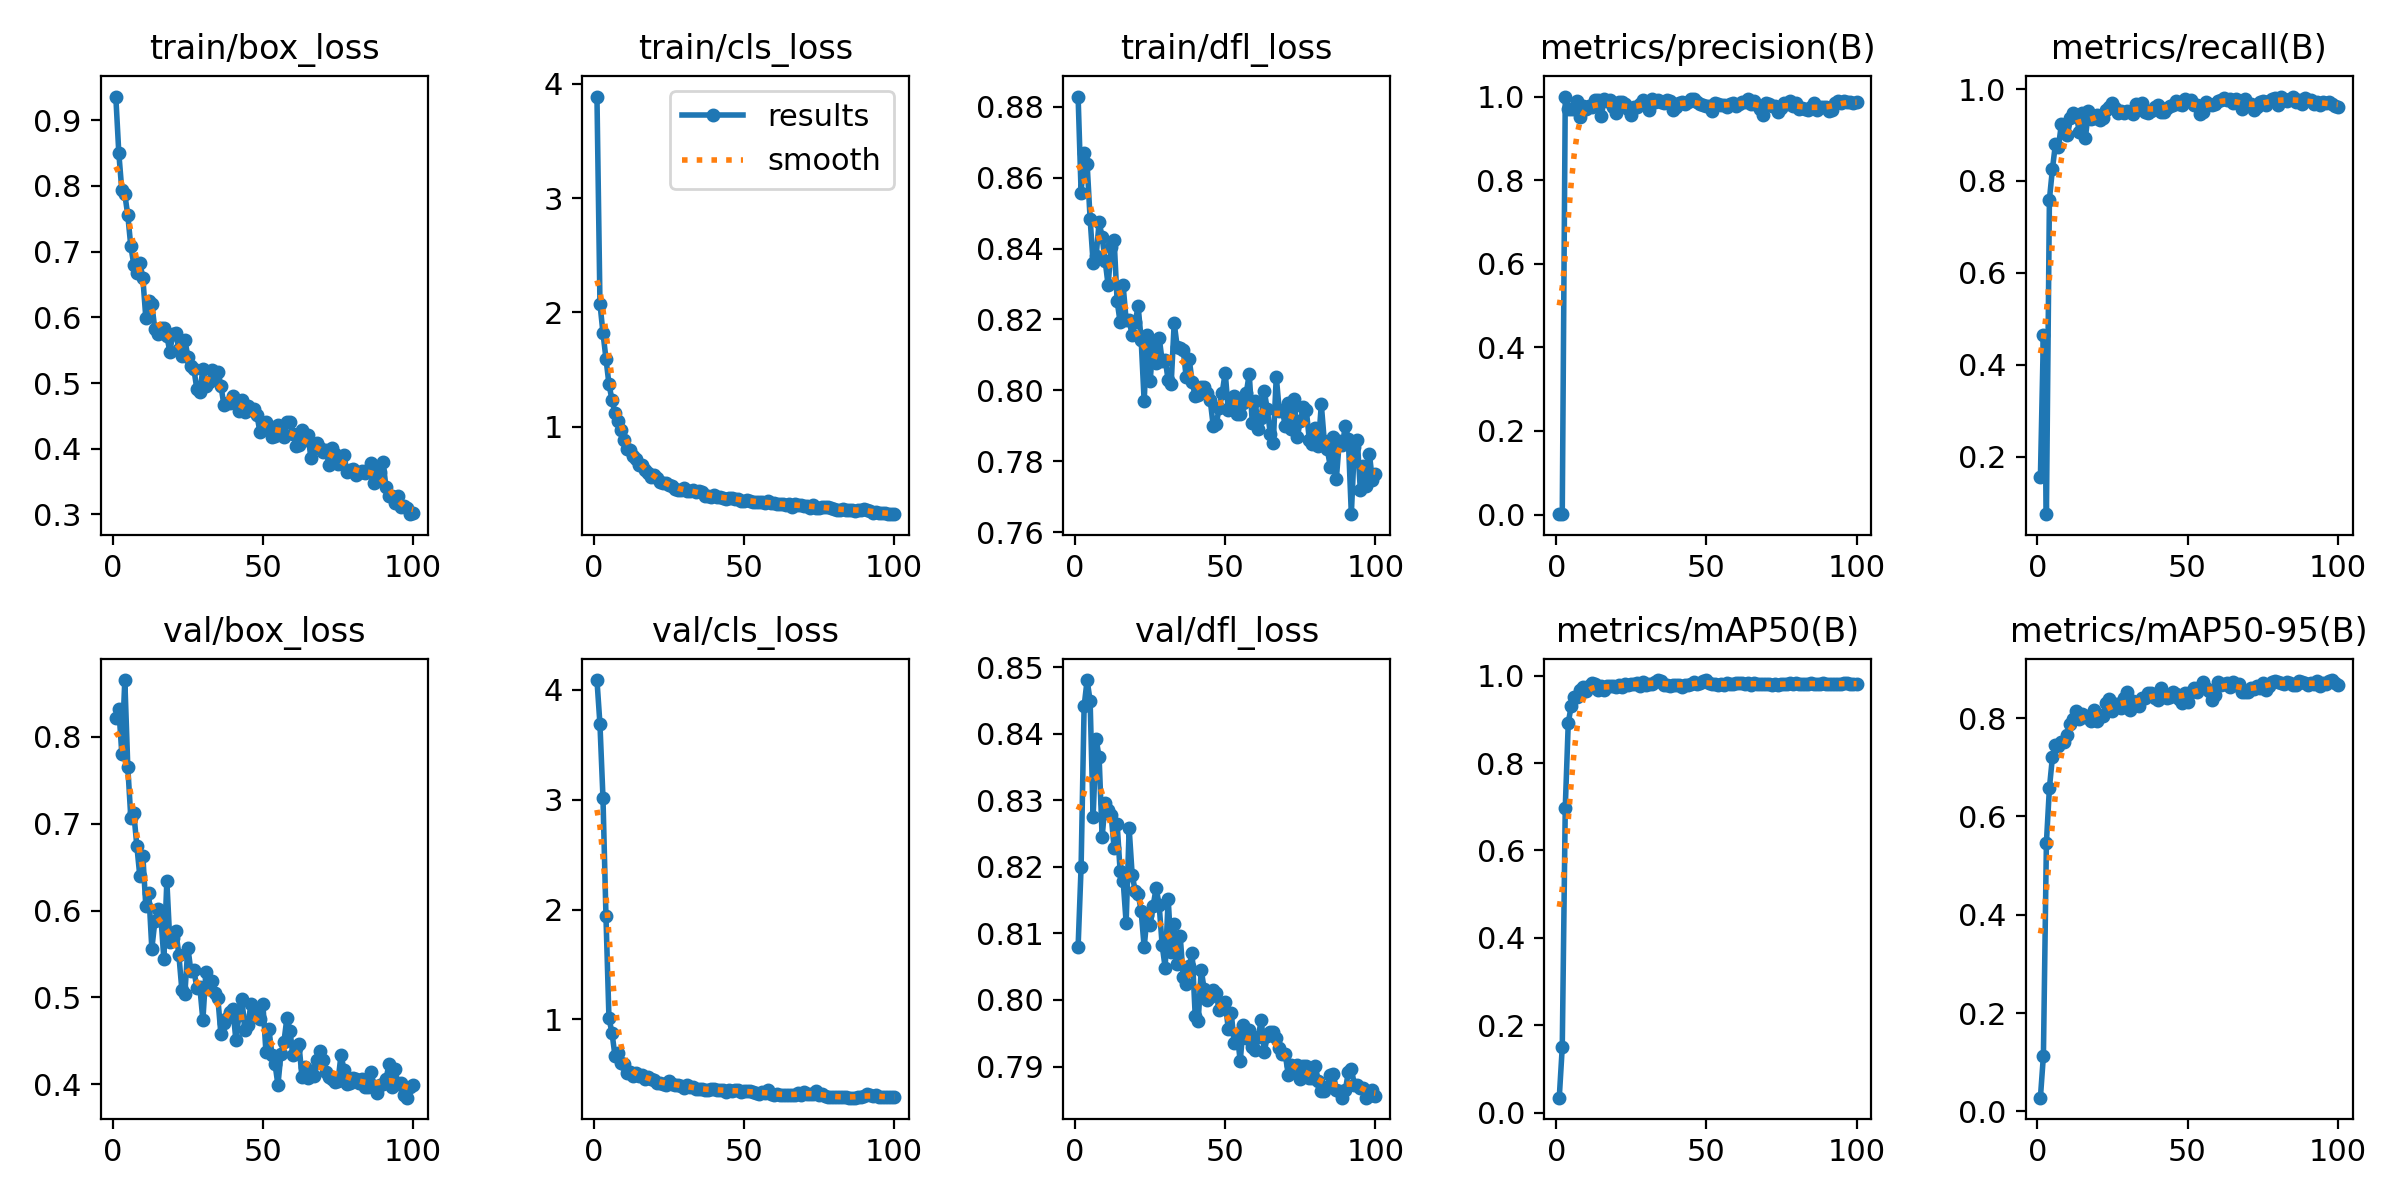

The data file committed next to this chart (first rows):
epoch, time, train/box_loss, train/cls_loss, train/dfl_loss, metrics/precision(B), metrics/recall(B), metrics/mAP50(B), metrics/mAP50-95(B), val/box_loss, val/cls_loss, val/dfl_loss, lr/pg0, lr/pg1, lr/pg2
1, 5.337, 0.936, 3.888, 0.8829, 0.00098, 0.1559, 0.03442, 0.02793, 0.8217, 4.089, 0.808, 0.0003375, 0.0003375, 0.0003375
2, 9.02, 0.8501, 2.077, 0.8558, 0.00203, 0.4649, 0.1498, 0.1134, 0.8321, 3.687, 0.82, 0.0006807, 0.0006807, 0.0006807
3, 12.69, 0.7934, 1.822, 0.8669, 1, 0.07516, 0.6978, 0.5468, 0.7806, 3.019, 0.8441, 0.001017, 0.001017, 0.001017
4, 16.32, 0.7872, 1.596, 0.864, 0.9709, 0.7595, 0.8921, 0.6579, 0.8652, 1.939, 0.848, 0.001213, 0.001213, 0.001213
5, 19.98, 0.7551, 1.372, 0.8484, 0.9691, 0.8257, 0.931, 0.7204, 0.7647, 1.009, 0.8449, 0.0012, 0.0012, 0.0012
6, 23.64, 0.708, 1.236, 0.836, 0.9713, 0.88, 0.951, 0.7456, 0.7067, 0.8809, 0.8274, 0.001188, 0.001188, 0.001188
7, 27.29, 0.6801, 1.118, 0.8379, 0.9891, 0.874, 0.9512, 0.743, 0.7119, 0.6683, 0.8392, 0.001176, 0.001176, 0.001176
8, 30.94, 0.6671, 1.048, 0.8474, 0.9503, 0.9244, 0.9668, 0.7507, 0.6745, 0.6942, 0.8365, 0.001163, 0.001163, 0.001163
9, 34.57, 0.683, 0.9755, 0.8433, 0.9776, 0.9209, 0.9735, 0.7514, 0.6396, 0.6005, 0.8245, 0.001151, 0.001151, 0.001151
10, 38.18, 0.6602, 0.88, 0.8366, 0.9703, 0.8994, 0.9656, 0.7653, 0.6633, 0.5907, 0.8296, 0.001139, 0.001139, 0.001139
11, 41.77, 0.5989, 0.806, 0.8296, 0.9783, 0.9359, 0.9759, 0.7884, 0.6047, 0.5114, 0.8285, 0.001126, 0.001126, 0.001126
12, 45.38, 0.6244, 0.799, 0.8404, 0.9743, 0.9476, 0.9829, 0.799, 0.6204, 0.5194, 0.8278, 0.001114, 0.001114, 0.001114
13, 49, 0.6196, 0.7423, 0.8423, 0.9915, 0.9409, 0.9812, 0.8148, 0.5559, 0.4869, 0.8228, 0.001102, 0.001102, 0.001102
14, 52.62, 0.5823, 0.7209, 0.8252, 0.9918, 0.9054, 0.9667, 0.7982, 0.5875, 0.517, 0.8265, 0.001089, 0.001089, 0.001089
15, 56.23, 0.5744, 0.6646, 0.8192, 0.9541, 0.9489, 0.9762, 0.8076, 0.6018, 0.486, 0.8193, 0.001077, 0.001077, 0.001077
16, 59.83, 0.5839, 0.6683, 0.8296, 0.9933, 0.8943, 0.9661, 0.8025, 0.5935, 0.4963, 0.8179, 0.001064, 0.001064, 0.001064
17, 63.48, 0.5836, 0.622, 0.8197, 0.9903, 0.9527, 0.9753, 0.8046, 0.5446, 0.4593, 0.8116, 0.001052, 0.001052, 0.001052
18, 67.18, 0.5716, 0.5917, 0.8198, 0.9926, 0.9343, 0.9753, 0.7948, 0.6339, 0.4746, 0.8258, 0.00104, 0.00104, 0.00104
19, 70.79, 0.5476, 0.5598, 0.8155, 0.975, 0.9365, 0.9754, 0.8157, 0.5639, 0.4594, 0.8188, 0.001027, 0.001027, 0.001027
20, 74.44, 0.575, 0.5756, 0.8193, 0.9604, 0.9428, 0.9746, 0.7944, 0.5686, 0.4477, 0.8164, 0.001015, 0.001015, 0.001015
21, 78.07, 0.5766, 0.5554, 0.8237, 0.9879, 0.9319, 0.9776, 0.8057, 0.5762, 0.4253, 0.8159, 0.001002, 0.001002, 0.001002
22, 81.7, 0.5512, 0.5195, 0.8143, 0.9868, 0.9359, 0.9741, 0.8043, 0.5491, 0.4213, 0.8133, 0.0009901, 0.0009901, 0.0009901
23, 85.3, 0.5411, 0.5091, 0.7969, 0.9818, 0.9553, 0.9806, 0.8317, 0.5088, 0.4163, 0.8079, 0.0009778, 0.0009778, 0.0009778
24, 88.94, 0.5658, 0.512, 0.8157, 0.9711, 0.9606, 0.9794, 0.8383, 0.5044, 0.4035, 0.8127, 0.0009654, 0.0009654, 0.0009654
25, 92.58, 0.5401, 0.4877, 0.8026, 0.9558, 0.9705, 0.9814, 0.815, 0.5574, 0.4416, 0.8112, 0.000953, 0.000953, 0.000953
26, 96.22, 0.5256, 0.4818, 0.8141, 0.9748, 0.9577, 0.981, 0.8284, 0.5306, 0.4096, 0.8142, 0.0009406, 0.0009406, 0.0009406
27, 99.84, 0.5214, 0.4541, 0.8077, 0.9752, 0.9482, 0.9823, 0.8296, 0.5315, 0.407, 0.8168, 0.0009283, 0.0009283, 0.0009283
28, 103.5, 0.4904, 0.4474, 0.8149, 0.9813, 0.9531, 0.9763, 0.8207, 0.5108, 0.4037, 0.8142, 0.0009159, 0.0009159, 0.0009159
29, 107.1, 0.487, 0.4441, 0.8083, 0.9917, 0.9485, 0.9849, 0.841, 0.5115, 0.3949, 0.8082, 0.0009035, 0.0009035, 0.0009035
30, 110.7, 0.5209, 0.4629, 0.8087, 0.9856, 0.9521, 0.9782, 0.8527, 0.4739, 0.3792, 0.8048, 0.0008911, 0.0008911, 0.0008911
31, 114.4, 0.4961, 0.4351, 0.8029, 0.9674, 0.9491, 0.9818, 0.8166, 0.5297, 0.4073, 0.8152, 0.0008787, 0.0008787, 0.0008787
32, 118, 0.5013, 0.4361, 0.8018, 0.9937, 0.9454, 0.9811, 0.8342, 0.5092, 0.3808, 0.8072, 0.0008664, 0.0008664, 0.0008664
33, 121.6, 0.5199, 0.4433, 0.819, 0.9876, 0.9681, 0.9853, 0.83, 0.5188, 0.3896, 0.8114, 0.000854, 0.000854, 0.000854
34, 125.2, 0.5108, 0.4271, 0.8123, 0.9921, 0.9619, 0.9891, 0.8255, 0.5051, 0.3677, 0.8055, 0.0008416, 0.0008416, 0.0008416
35, 128.9, 0.5167, 0.4384, 0.812, 0.9863, 0.97, 0.9884, 0.8415, 0.4989, 0.3644, 0.8096, 0.0008293, 0.0008293, 0.0008293
36, 132.5, 0.4961, 0.426, 0.8115, 0.9836, 0.9495, 0.9784, 0.8416, 0.4577, 0.363, 0.8034, 0.0008169, 0.0008169, 0.0008169
37, 136.1, 0.4665, 0.3972, 0.8037, 0.9917, 0.9486, 0.9787, 0.8506, 0.4702, 0.3602, 0.8023, 0.0008045, 0.0008045, 0.0008045
38, 139.7, 0.4697, 0.3958, 0.8088, 0.9884, 0.9514, 0.9773, 0.8501, 0.4761, 0.3572, 0.8051, 0.0007921, 0.0007921, 0.0007921
39, 143.3, 0.4702, 0.3845, 0.8024, 0.9668, 0.961, 0.979, 0.8418, 0.4829, 0.3663, 0.8071, 0.0007797, 0.0007797, 0.0007797
40, 147, 0.4809, 0.4012, 0.7983, 0.974, 0.965, 0.9776, 0.8369, 0.4872, 0.3694, 0.7976, 0.0007674, 0.0007674, 0.0007674
41, 150.6, 0.4705, 0.3885, 0.7987, 0.9836, 0.9511, 0.9789, 0.8618, 0.4506, 0.3574, 0.7968, 0.000755, 0.000755, 0.000755
42, 154.2, 0.4576, 0.3841, 0.8011, 0.9867, 0.9491, 0.9747, 0.8444, 0.4795, 0.3567, 0.8045, 0.0007426, 0.0007426, 0.0007426
43, 157.8, 0.4744, 0.3812, 0.8008, 0.9828, 0.9597, 0.9787, 0.8411, 0.4978, 0.3564, 0.8016, 0.0007302, 0.0007302, 0.0007302
44, 161.4, 0.4552, 0.3709, 0.7993, 0.988, 0.963, 0.9784, 0.8439, 0.4625, 0.3441, 0.8, 0.0007179, 0.0007179, 0.0007179
45, 165.1, 0.4648, 0.3742, 0.7973, 0.993, 0.9661, 0.9806, 0.854, 0.4683, 0.3554, 0.8004, 0.0007055, 0.0007055, 0.0007055
46, 168.7, 0.4594, 0.379, 0.79, 0.9937, 0.9746, 0.9842, 0.8494, 0.4921, 0.3496, 0.8015, 0.0006931, 0.0006931, 0.0006931
47, 172.3, 0.4612, 0.3673, 0.7906, 0.9859, 0.9671, 0.9818, 0.8386, 0.4826, 0.3569, 0.8011, 0.0006808, 0.0006808, 0.0006808
48, 175.9, 0.4514, 0.3723, 0.795, 0.9827, 0.9643, 0.9826, 0.8301, 0.4861, 0.3568, 0.7985, 0.0006684, 0.0006684, 0.0006684
49, 179.5, 0.4254, 0.35, 0.7994, 0.9798, 0.9787, 0.9886, 0.8513, 0.4756, 0.3419, 0.7994, 0.000656, 0.000656, 0.000656
50, 183.2, 0.4313, 0.3499, 0.8051, 0.9763, 0.9737, 0.9898, 0.8334, 0.492, 0.3463, 0.7998, 0.0006436, 0.0006436, 0.0006436
51, 186.8, 0.4402, 0.3619, 0.7945, 0.9773, 0.9754, 0.9833, 0.8538, 0.4375, 0.3451, 0.7957, 0.0006312, 0.0006312, 0.0006312
52, 190.4, 0.4343, 0.3536, 0.7958, 0.9647, 0.9651, 0.9798, 0.8611, 0.4635, 0.3456, 0.798, 0.0006189, 0.0006189, 0.0006189
53, 194, 0.4178, 0.3447, 0.7984, 0.9849, 0.9656, 0.9803, 0.8529, 0.4343, 0.3422, 0.7935, 0.0006065, 0.0006065, 0.0006065
54, 197.7, 0.4193, 0.3416, 0.7932, 0.9826, 0.9467, 0.9777, 0.8643, 0.4239, 0.3323, 0.7949, 0.0005941, 0.0005941, 0.0005941
55, 201.3, 0.4361, 0.3429, 0.7934, 0.9802, 0.9489, 0.9801, 0.8726, 0.3994, 0.3221, 0.7908, 0.0005818, 0.0005818, 0.0005818
56, 204.9, 0.4281, 0.3459, 0.7964, 0.9789, 0.9711, 0.9795, 0.8605, 0.4352, 0.3373, 0.7962, 0.0005694, 0.0005694, 0.0005694
57, 208.5, 0.4172, 0.3345, 0.7992, 0.9758, 0.9675, 0.9834, 0.8555, 0.449, 0.3328, 0.7942, 0.000557, 0.000557, 0.000557
58, 212.2, 0.4402, 0.3496, 0.8047, 0.9814, 0.9659, 0.9808, 0.8379, 0.4769, 0.3572, 0.7955, 0.0005446, 0.0005446, 0.0005446
59, 215.8, 0.4399, 0.3344, 0.7909, 0.9849, 0.9681, 0.9816, 0.8465, 0.4618, 0.3245, 0.7929, 0.0005322, 0.0005322, 0.0005322
60, 219.4, 0.4228, 0.3313, 0.7969, 0.9774, 0.9744, 0.9827, 0.8727, 0.4339, 0.3154, 0.7925, 0.0005199, 0.0005199, 0.0005199
... 40 more rows
